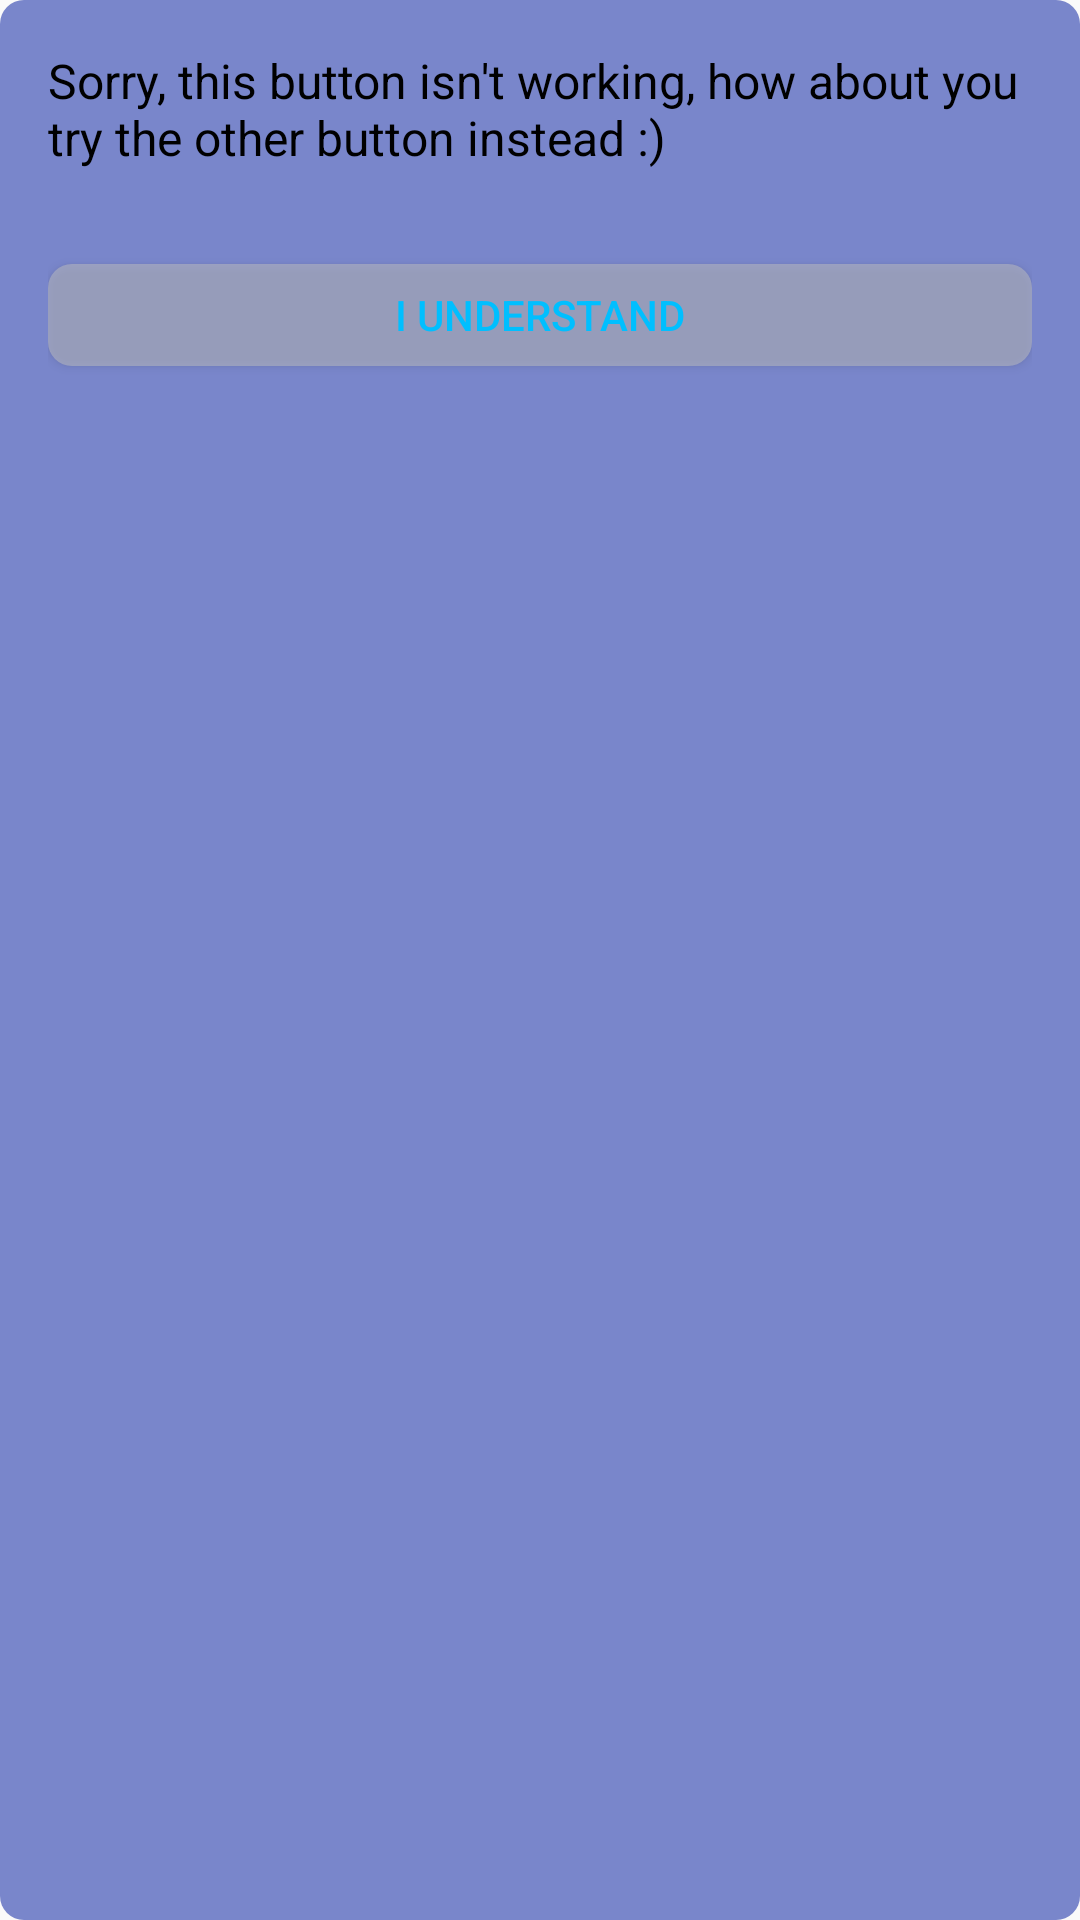

Android layout source for this screen:
<!-- AndroidManifest.xml: application theme Theme.DoggosInfos -->
<!-- res/layout/popup_menu.xml -->
<?xml version="1.0" encoding="utf-8"?>
<LinearLayout xmlns:android="http://schemas.android.com/apk/res/android"
    android:layout_width="wrap_content"
    android:layout_height="wrap_content"
    android:orientation="vertical"
    android:padding="16dp"
    android:background="@drawable/popup_menu_background"
    android:maxHeight="@dimen/popup_menu_max_height">

    <TextView
        android:id="@+id/messageText"
        android:layout_width="wrap_content"
        android:layout_height="64dp"
        android:maxLines="4"
        android:text="Sorry, this button isn't working, how about you try the other button instead :)"
        android:textColor="#000000"
        android:textSize="16sp" />

    <Button
        android:id="@+id/closeButton"
        android:layout_width="match_parent"
        android:layout_height="34dp"
        android:layout_gravity="center_horizontal"
        android:layout_marginTop="8dp"
        android:layout_marginBottom="8dp"
        android:background="@drawable/popup_button_background"
        android:text="I understand"
        android:textColor="#00BFFF"
        android:textSize="14sp" />

</LinearLayout>
<!-- resources referenced by this layout -->
<resources>
  <dimen name="popup_menu_max_height">200dp</dimen>
  <!-- drawable popup_button_background (drawable) -->
  <?xml version="1.0" encoding="utf-8"?>
      <shape xmlns:android="http://schemas.android.com/apk/res/android">
          <corners android:radius="8dp" />
          <solid android:color="#80C0C0C0" />
      </shape>
  <!-- drawable popup_menu_background (drawable) -->
  <?xml version="1.0" encoding="utf-8"?>
      <shape xmlns:android="http://schemas.android.com/apk/res/android">
          <corners android:radius="8dp" />
          <solid android:color="#7986CB" />
      </shape>
  <style name="Theme.DoggosInfos" parent="android:Theme.Material.Light.NoActionBar" />
</resources>
